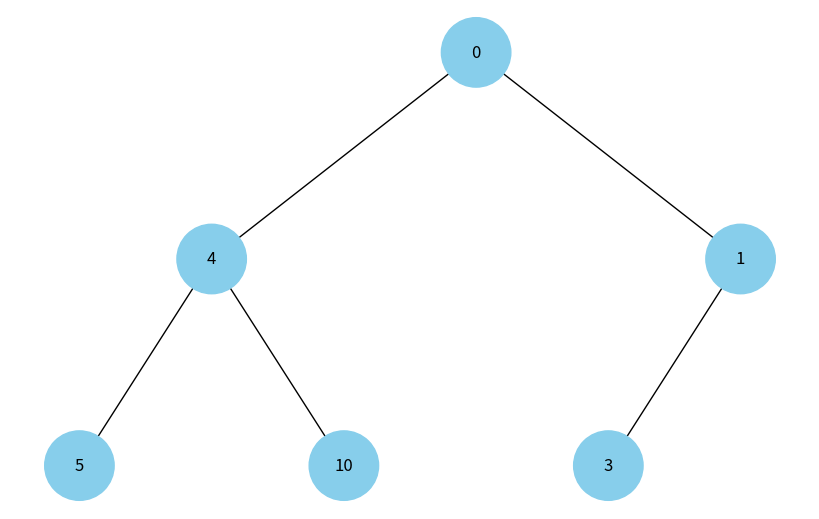
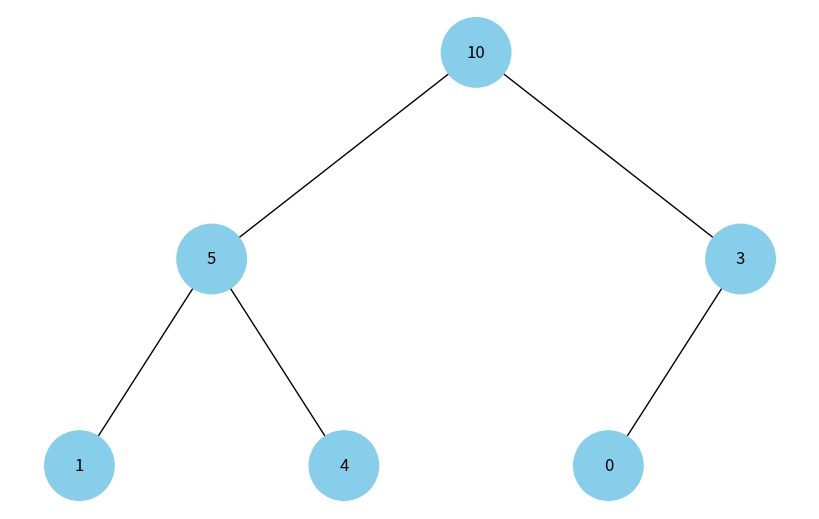

The matplotlib source for these figures, in order:
import uuid

import networkx as nx
import matplotlib.pyplot as plt


class Node:
    def __init__(self, key, color="skyblue"):
        self.left = None
        self.right = None
        self.val = key
        self.color = color  # Додатковий аргумент для зберігання кольору вузла
        self.id = str(uuid.uuid4())  # Унікальний ідентифікатор для кожного вузла


def add_edges(graph, node, pos, x=0, y=0, layer=1):
    if node is not None:
        graph.add_node(node.id, color=node.color, label=node.val)  # Використання id та збереження значення вузла
        if node.left:
            graph.add_edge(node.id, node.left.id)
            l = x - 1 / 2 ** layer
            pos[node.left.id] = (l, y - 1)
            l = add_edges(graph, node.left, pos, x=l, y=y - 1, layer=layer + 1)
        if node.right:
            graph.add_edge(node.id, node.right.id)
            r = x + 1 / 2 ** layer
            pos[node.right.id] = (r, y - 1)
            r = add_edges(graph, node.right, pos, x=r, y=y - 1, layer=layer + 1)
    return graph


def draw_tree(tree_root):
    tree = nx.DiGraph()
    pos = {tree_root.id: (0, 0)}
    tree = add_edges(tree, tree_root, pos)

    colors = [node[1]['color'] for node in tree.nodes(data=True)]
    labels = {node[0]: node[1]['label'] for node in tree.nodes(data=True)}  # Використовуйте значення вузла для міток

    plt.figure(figsize=(8, 5))
    nx.draw(tree, pos=pos, labels=labels, arrows=False, node_size=2500, node_color=colors)
    plt.show()


# Створення дерева
root = Node(0)
root.left = Node(4)
root.left.left = Node(5)
root.left.right = Node(10)
root.right = Node(1)
root.right.left = Node(3)

# Відображення дерева
draw_tree(root)


class HeapNode(Node):
    def __init__(self, key, color="skyblue"):
        super().__init__(key, color)
        self.parent = None  # Додатковий аргумент для зберігання батьківського вузла


def heapify(node):
    largest = node
    if node.left and node.left.val > node.val:
        largest = node.left
    if node.right and node.right.val > largest.val:
        largest = node.right
    if largest != node:
        node.val, largest.val = largest.val, node.val
        heapify(largest)


def build_heap(node):
    if node is not None:
        build_heap(node.left)
        build_heap(node.right)
        heapify(node)


# Створення купи
root = HeapNode(1)
root.left = HeapNode(4)
root.left.left = HeapNode(5)
root.left.right = HeapNode(10)
root.right = HeapNode(0)
root.right.left = HeapNode(3)

# Перетворення дерева в купу
build_heap(root)

# Відображення купи
draw_tree(root)
